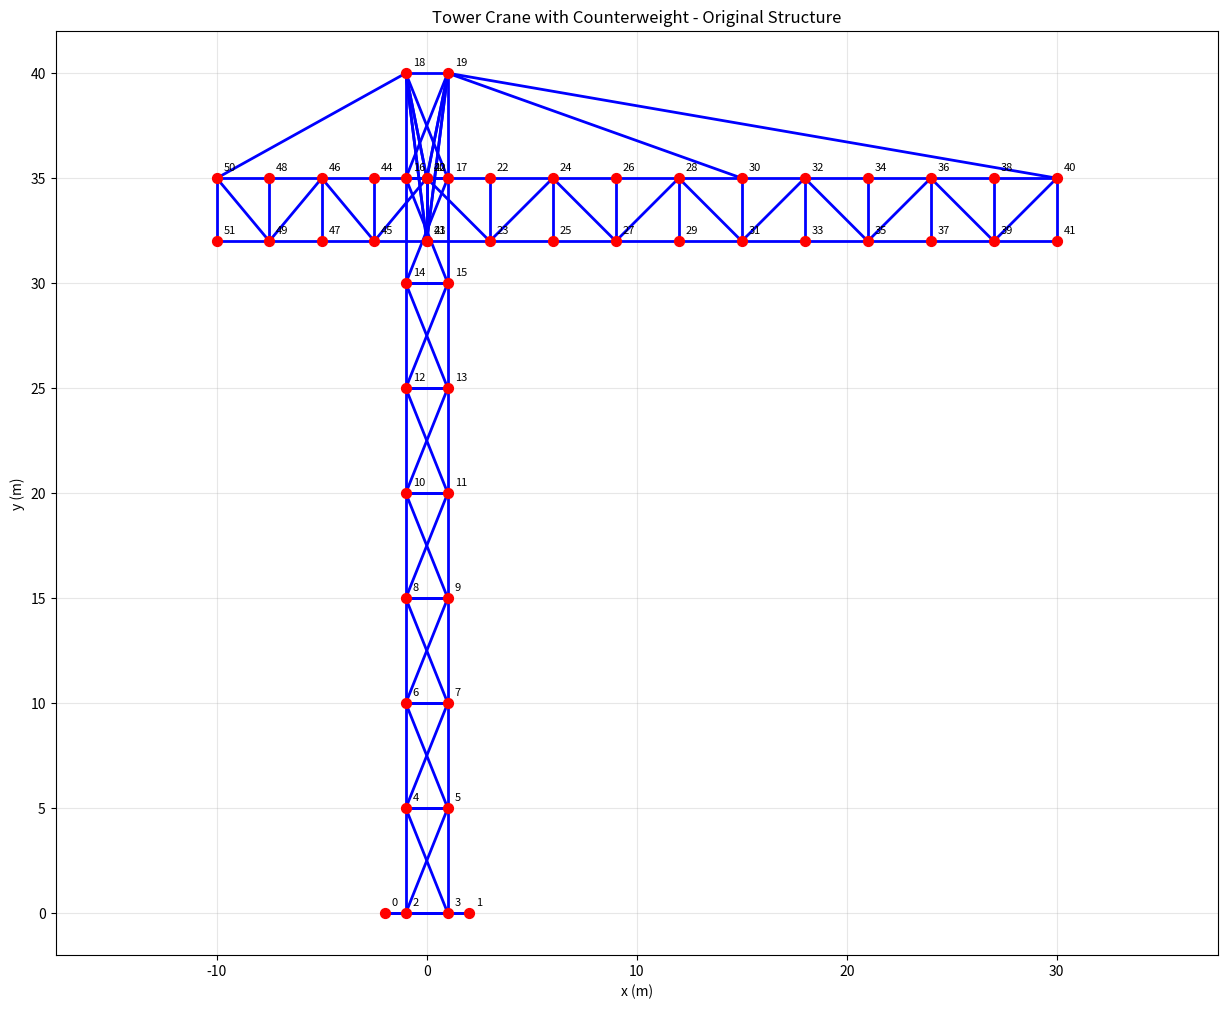
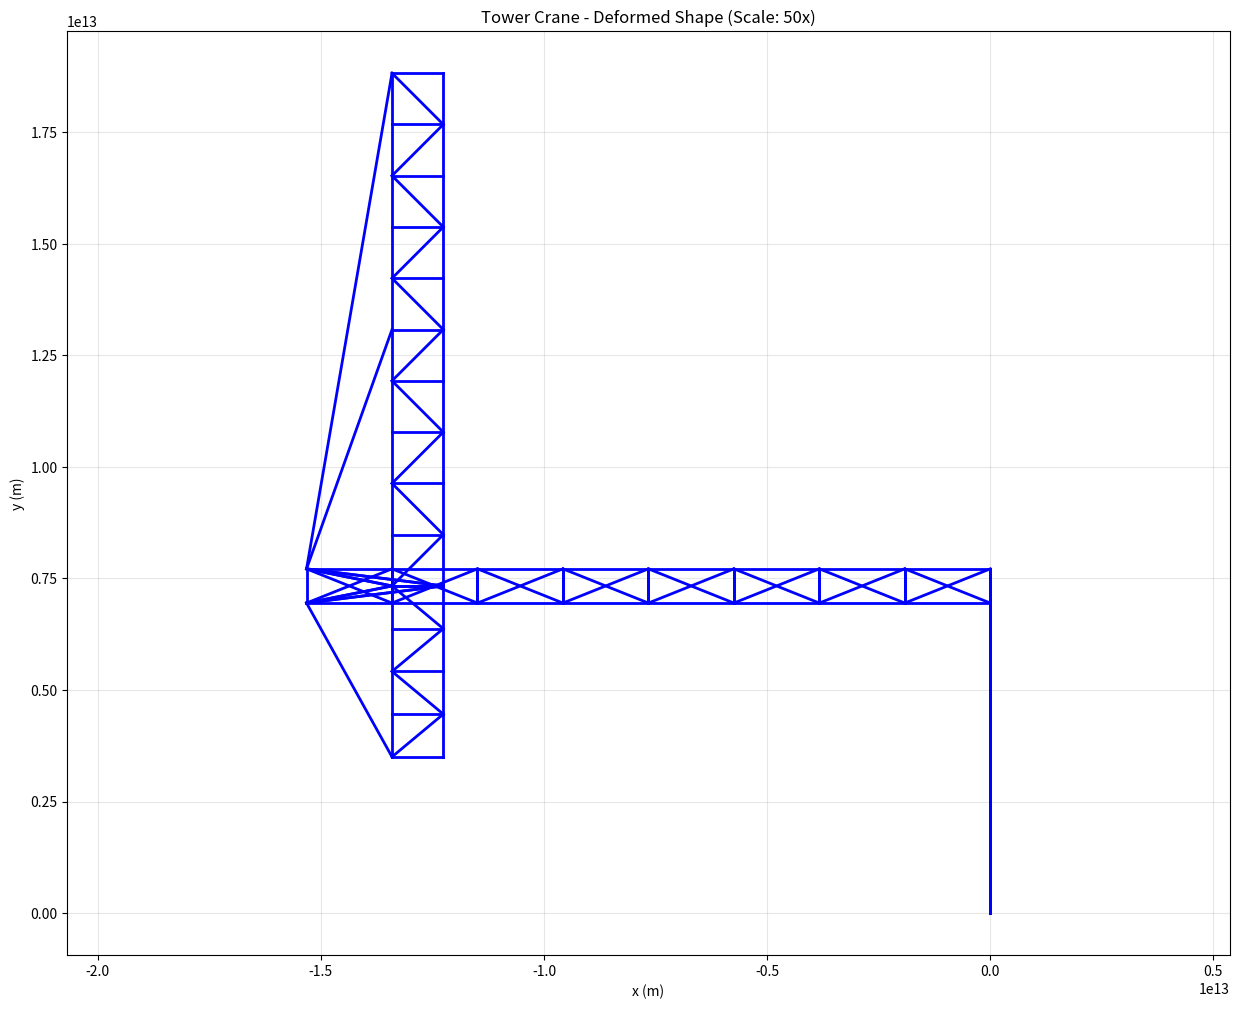
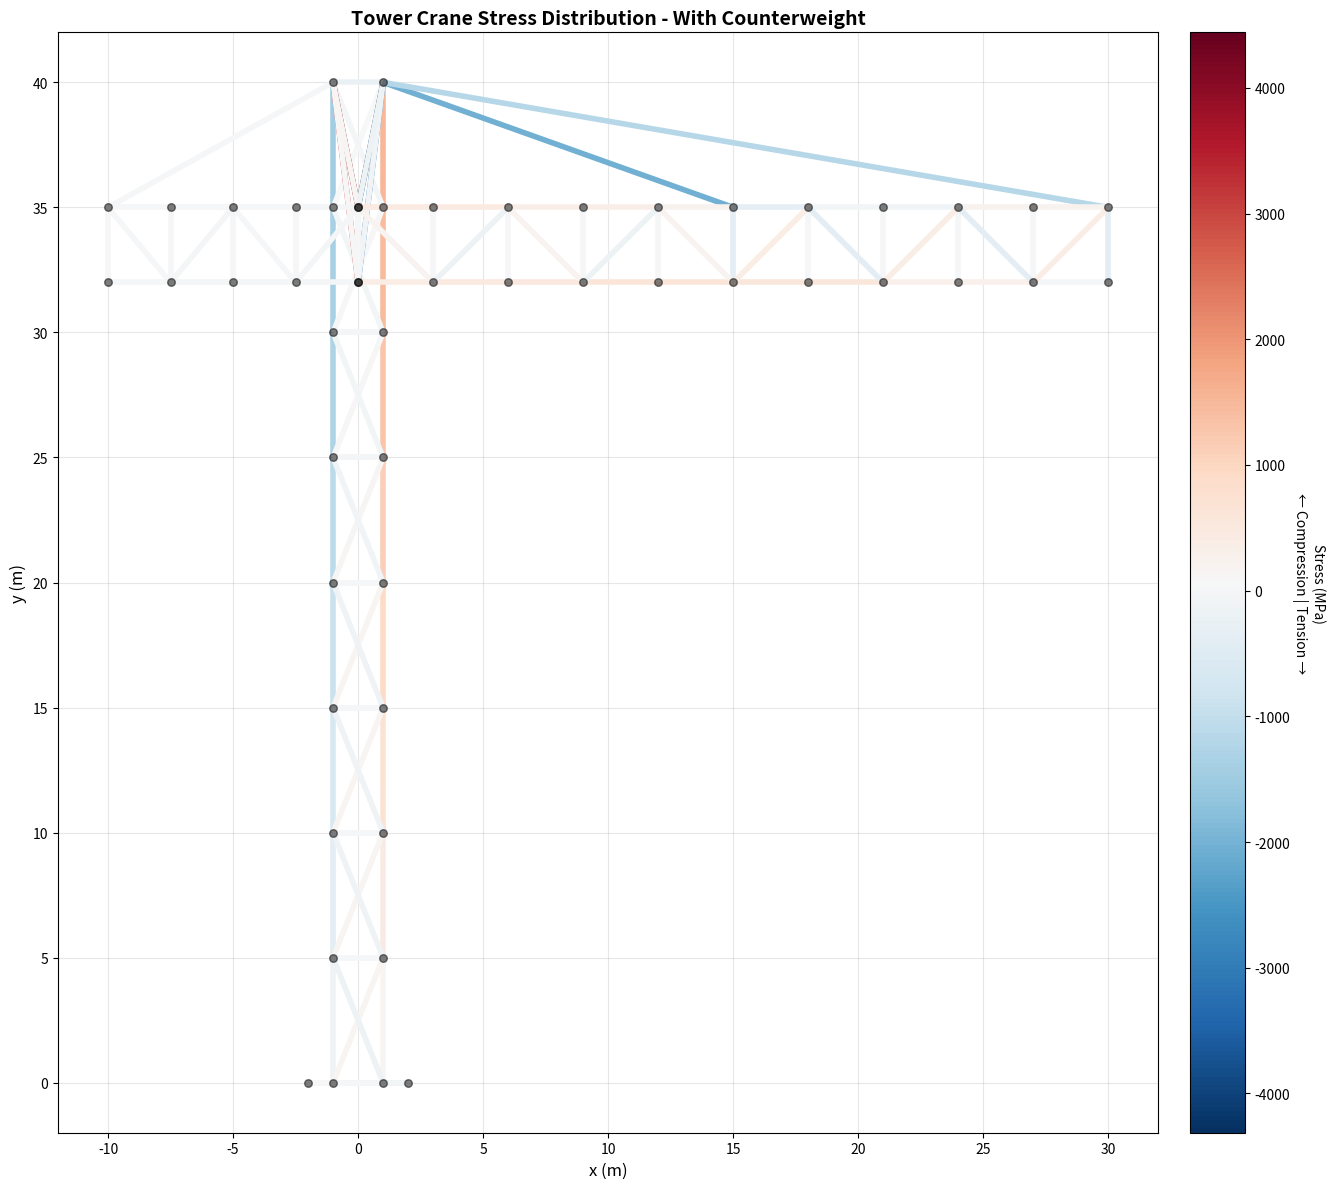

Here is the Python script that generated these plots, in order:
import numpy as np
import matplotlib.pyplot as plt
from matplotlib.collections import LineCollection
from matplotlib.colors import Normalize
import matplotlib.cm as cm

def element_stiffness(n1, n2, A, E):
    '''
    Returns Rod Elemental Stiffness Matrix in global coordinates

    Parameters:
    -----------
    n1 : array-like
        Coordinates of first node [x1, y1]
    n2 : array-like
        Coordinates of second node [x2, y2]
    A : float
        Cross-sectional area of the element
    E : float
        Young's modulus of the material

    Returns:
    --------
    k_structural : ndarray (4x4)
        Element stiffness matrix in global coordinates
        DOF order: [u1, v1, u2, v2] where u=x-displacement, v=y-displacement
    '''
    # Calculate element vector and length
    d = n2 - n1  # Element vector from node 1 to node 2
    L = np.linalg.norm(d)  # Element length

    # Check for zero-length elements to avoid division by zero
    if L < 1e-10:
        return np.zeros((4, 4), dtype=float)

    # Direction cosines (unit vector components)
    c = d[0] / L  # cos(θ) - x-direction cosine
    s = d[1] / L  # sin(θ) - y-direction cosine

    # Local element stiffness matrix (1D rod element)
    # In local coordinates: k_local = (AE/L) * [1 -1; -1 1]
    k_local = (A * E / L) * np.array([[ 1, -1],
                                      [-1,  1]], dtype=float)

    # Transformation matrix from local to global coordinates
    # T maps local displacements [u_local] to global displacements [u1, v1, u2, v2]
    T = np.array([[ c, s, 0, 0],  # Local displacement mapped to global DOFs
                  [ 0, 0, c, s]], dtype=float)

    # Transform stiffness matrix to global coordinates: K_global = T^T * K_local * T
    k_structural = np.matmul(T.T, np.matmul(k_local, T))

    return k_structural

def dof_el(nnod1, nnod2):
    '''Returns Elemental DOF for Assembly'''
    return [2*(nnod1+1)-2,2*(nnod1+1)-1,2*(nnod2+1)-2,2*(nnod2+1)-1]

def plot_truss(X, C, title="Truss Structure", scale_factor=1, show_nodes=True):
    '''Plot truss structure with optional node numbering'''
    plt.figure(figsize=(15, 12))

    # Plot elements
    for iEl in range(C.shape[0]):
        plt.plot([X[C[iEl,0],0], X[C[iEl,1],0]],
                [X[C[iEl,0],1], X[C[iEl,1],1]],
                'b-', linewidth=2)

    # Plot nodes
    if show_nodes:
        plt.scatter(X[:,0], X[:,1], c='red', s=50, zorder=5)
        for i in range(X.shape[0]):
            plt.annotate(f'{i}', (X[i,0], X[i,1]), xytext=(5,5),
                        textcoords='offset points', fontsize=8)

    plt.xlabel('x (m)')
    plt.ylabel('y (m)')
    plt.title(title)
    plt.grid(True, alpha=0.3)
    plt.axis('equal')
    plt.show()

def plot_stress_heatmap(X, C, stresses, element_areas, title="Stress Distribution Heatmap"):
    '''
    Plot truss structure with stress heatmap visualization

    Parameters:
    -----------
    X : ndarray
        Node coordinates
    C : ndarray
        Connectivity matrix
    stresses : ndarray
        Stress values for each element (Pa)
    element_areas : list
        Cross-sectional areas for each element
    title : str
        Plot title
    '''
    fig, ax = plt.subplots(figsize=(16, 12))

    # Create line segments for each element
    segments = []
    for iEl in range(C.shape[0]):
        n1, n2 = C[iEl]
        segments.append([(X[n1, 0], X[n1, 1]), (X[n2, 0], X[n2, 1])])

    # Normalize stress values for colormap
    stress_mpa = stresses / 1e6  # Convert to MPa
    norm = Normalize(vmin=np.min(stress_mpa), vmax=np.max(stress_mpa))

    # Create colormap (blue for compression, red for tension)
    cmap = cm.RdBu_r  # Reversed so red is tension, blue is compression

    # Create line collection with colors based on stress
    lc = LineCollection(segments, cmap=cmap, norm=norm, linewidths=4)
    lc.set_array(stress_mpa)

    # Add line collection to plot
    line = ax.add_collection(lc)

    # Add colorbar
    cbar = fig.colorbar(line, ax=ax, pad=0.02)
    cbar.set_label('Stress (MPa)\n← Compression | Tension →', rotation=270, labelpad=25)

    # Plot nodes
    ax.scatter(X[:, 0], X[:, 1], c='black', s=30, zorder=5, alpha=0.5)

    # Labels and formatting
    ax.set_xlabel('x (m)', fontsize=12)
    ax.set_ylabel('y (m)', fontsize=12)
    ax.set_title(title, fontsize=14, fontweight='bold')
    ax.grid(True, alpha=0.3)
    ax.set_aspect('equal')

    # Auto-scale to fit data
    ax.autoscale()

    plt.tight_layout()
    plt.show()

    # Print stress statistics
    print("\n" + "="*60)
    print("STRESS ANALYSIS SUMMARY")
    print("="*60)
    print(f"Maximum Tensile Stress:     {np.max(stress_mpa):8.2f} MPa")
    print(f"Maximum Compressive Stress: {np.min(stress_mpa):8.2f} MPa")
    print(f"Average Stress Magnitude:   {np.mean(np.abs(stress_mpa)):8.2f} MPa")
    print("="*60)

def design_tower_crane_geometry():
    '''
    Design tower crane with vertical mast, horizontal boom, and counterweight

    Returns:
    --------
    X : ndarray
        Node coordinates
    tower_base_nodes : list
        Ground anchor nodes
    tower_nodes : list
        Vertical tower nodes
    jib_top_nodes : list
        Top chord of jib (boom) nodes
    jib_bot_nodes : list
        Bottom chord of jib nodes
    counterwt_top_nodes : list
        Top chord of counterweight arm nodes
    counterwt_bot_nodes : list
        Bottom chord of counterweight arm nodes
    '''

    # Design parameters
    tower_height = 40.0      # m - vertical mast height
    jib_length = 30.0        # m - main boom length
    counterwt_length = 10.0  # m - counterweight arm length
    truss_depth = 3.0        # m - depth of horizontal trusses
    crane_drop = 8.0         # m - how far below tower top the crane arms sit

    n_tower_segments = 8     # Number of segments in tower
    n_jib_segments = 10      # Number of segments in jib
    n_counterwt_segments = 4 # Number of segments in counterweight arm

    # Tower base width for stability
    base_width = 4.0  # m

    node_list = []
    node_idx = 0

    # Ground base nodes (4 corners for stability)
    ground_base_nodes = []
    base_positions = [
        [-base_width/2, 0],
        [base_width/2, 0],
        [base_width/2, 0],
        [-base_width/2, 0]
    ]
    for pos in base_positions[:2]:  # Only use 2 for simplicity
        node_list.append(pos)
        ground_base_nodes.append(node_idx)
        node_idx += 1

    # Vertical tower nodes (creating a truss tower)
    tower_heights = np.linspace(0, tower_height, n_tower_segments + 1)
    tower_left_nodes = []
    tower_right_nodes = []
    tower_width = 2.0  # m - tower width

    for h in tower_heights:
        # Left side of tower
        node_list.append([-tower_width/2, h])
        tower_left_nodes.append(node_idx)
        node_idx += 1

        # Right side of tower
        node_list.append([tower_width/2, h])
        tower_right_nodes.append(node_idx)
        node_idx += 1

    # Top of tower - connection point for boom
    tower_top_y = tower_height
    tower_center = 0.0
    crane_height = tower_height - crane_drop  # Height where crane arms are positioned

    # JIB (boom) - extends horizontally from tower, below tower top
    jib_x = np.linspace(tower_center, jib_length, n_jib_segments + 1)
    jib_top_nodes = []
    jib_bot_nodes = []

    for x in jib_x:
        # Top chord
        node_list.append([x, crane_height + truss_depth])
        jib_top_nodes.append(node_idx)
        node_idx += 1

        # Bottom chord
        node_list.append([x, crane_height])
        jib_bot_nodes.append(node_idx)
        node_idx += 1

    # COUNTERWEIGHT ARM - extends in opposite direction
    counterwt_x = np.linspace(tower_center, -counterwt_length, n_counterwt_segments + 1)
    counterwt_top_nodes = []
    counterwt_bot_nodes = []

    for x in counterwt_x:
        # Top chord
        node_list.append([x, crane_height + truss_depth])
        counterwt_top_nodes.append(node_idx)
        node_idx += 1

        # Bottom chord
        node_list.append([x, crane_height])
        counterwt_bot_nodes.append(node_idx)
        node_idx += 1

    X = np.array(node_list, dtype=float)

    return (X, ground_base_nodes, tower_left_nodes, tower_right_nodes,
            jib_top_nodes, jib_bot_nodes, counterwt_top_nodes, counterwt_bot_nodes)

def create_tower_crane_connectivity(ground_base_nodes, tower_left_nodes, tower_right_nodes,
                                   jib_top_nodes, jib_bot_nodes,
                                   counterwt_top_nodes, counterwt_bot_nodes):
    '''Create element connectivity matrix for tower crane'''

    elements = []

    # Ground anchors to tower base
    elements.append([ground_base_nodes[0], tower_left_nodes[0]])
    elements.append([ground_base_nodes[1], tower_right_nodes[0]])
    elements.append([ground_base_nodes[0], tower_right_nodes[0]])
    elements.append([ground_base_nodes[1], tower_left_nodes[0]])

    # Vertical tower structure
    for i in range(len(tower_left_nodes) - 1):
        # Left vertical members
        elements.append([tower_left_nodes[i], tower_left_nodes[i+1]])
        # Right vertical members
        elements.append([tower_right_nodes[i], tower_right_nodes[i+1]])
        # Horizontal cross-bracing
        elements.append([tower_left_nodes[i], tower_right_nodes[i]])
        elements.append([tower_left_nodes[i+1], tower_right_nodes[i+1]])
        # Diagonal bracing (X-pattern)
        elements.append([tower_left_nodes[i], tower_right_nodes[i+1]])
        elements.append([tower_right_nodes[i], tower_left_nodes[i+1]])

    # Tower top nodes for cable connections
    tower_top_left = tower_left_nodes[-1]
    tower_top_right = tower_right_nodes[-1]

    # Connect tower to crane arms at base (near tower)
    elements.append([tower_top_left, jib_bot_nodes[0]])
    elements.append([tower_top_right, jib_bot_nodes[0]])
    elements.append([tower_top_left, jib_top_nodes[0]])
    elements.append([tower_top_right, jib_top_nodes[0]])

    elements.append([tower_top_left, counterwt_bot_nodes[0]])
    elements.append([tower_top_right, counterwt_bot_nodes[0]])
    elements.append([tower_top_left, counterwt_top_nodes[0]])
    elements.append([tower_top_right, counterwt_top_nodes[0]])

    # SUPPORT CABLES from tower top to jib (multiple points for support)
    # Adjust these lists to control number of cables:
    # More cables = more support but more complex
    # Fewer cables = simpler but less support
    jib_cable_points = [len(jib_top_nodes)//2, -1]  # Only cable to tip: [-1]
                              # Two cables: [len(jib_top_nodes)//2, -1]
                              # Three cables: [len(jib_top_nodes)//3, 2*len(jib_top_nodes)//3, -1]

    for cable_idx in jib_cable_points:
        elements.append([tower_top_right, jib_top_nodes[cable_idx]])


    # SUPPORT CABLES from tower top to counterweight arm
    counterwt_cable_points = [-1]  # Only cable to tip: [-1]
                                    # Two cables: [len(counterwt_top_nodes)//2, -1]

    for cable_idx in counterwt_cable_points:
        elements.append([tower_top_left, counterwt_top_nodes[cable_idx]])

    # JIB top chord
    for i in range(len(jib_top_nodes) - 1):
        elements.append([jib_top_nodes[i], jib_top_nodes[i+1]])

    # JIB bottom chord
    for i in range(len(jib_bot_nodes) - 1):
        elements.append([jib_bot_nodes[i], jib_bot_nodes[i+1]])

    # JIB vertical members
    for i in range(len(jib_top_nodes)):
        elements.append([jib_top_nodes[i], jib_bot_nodes[i]])

    # JIB diagonal bracing
    for i in range(len(jib_top_nodes) - 1):
        if i % 2 == 0:
            elements.append([jib_top_nodes[i], jib_bot_nodes[i+1]])
        else:
            elements.append([jib_bot_nodes[i], jib_top_nodes[i+1]])

    # COUNTERWEIGHT ARM top chord
    for i in range(len(counterwt_top_nodes) - 1):
        elements.append([counterwt_top_nodes[i], counterwt_top_nodes[i+1]])

    # COUNTERWEIGHT ARM bottom chord
    for i in range(len(counterwt_bot_nodes) - 1):
        elements.append([counterwt_bot_nodes[i], counterwt_bot_nodes[i+1]])

    # COUNTERWEIGHT ARM vertical members
    for i in range(len(counterwt_top_nodes)):
        elements.append([counterwt_top_nodes[i], counterwt_bot_nodes[i]])

    # COUNTERWEIGHT ARM diagonal bracing
    for i in range(len(counterwt_top_nodes) - 1):
        if i % 2 == 0:
            elements.append([counterwt_top_nodes[i], counterwt_bot_nodes[i+1]])
        else:
            elements.append([counterwt_bot_nodes[i], counterwt_top_nodes[i+1]])

    return np.array(elements, dtype=int)

def tower_crane_simulation():
    '''Main tower crane simulation function'''

    print("="*70)
    print("TOWER CRANE WITH COUNTERWEIGHT - STRUCTURAL ANALYSIS")
    print("="*70)

    # Create geometry
    (X, ground_base_nodes, tower_left_nodes, tower_right_nodes,
     jib_top_nodes, jib_bot_nodes, counterwt_top_nodes, counterwt_bot_nodes) = design_tower_crane_geometry()

    C = create_tower_crane_connectivity(ground_base_nodes, tower_left_nodes, tower_right_nodes,
                                       jib_top_nodes, jib_bot_nodes,
                                       counterwt_top_nodes, counterwt_bot_nodes)

    print(f"Structure created with {X.shape[0]} nodes and {C.shape[0]} elements")
    print(f"Tower height: 40m")
    print(f"Jib length: 30m")
    print(f"Counterweight arm: 10m")
    print(f"Crane arms positioned 8m below tower top")
    print(f"Support cables connect tower top to crane arms")

    # Plot original structure
    plot_truss(X, C, "Tower Crane with Counterweight - Original Structure", show_nodes=True)

    # Material and section properties
    E = 200e9  # Steel Young's modulus (Pa)
    A_tower = 0.02  # Tower members - larger cross-section (m²)
    A_main = 0.01  # Main structural members (m²)
    A_secondary = 0.005  # Secondary/bracing members (m²)
    A_cable = 0.003  # Support cables - smaller cross-section (m²)

    # Boundary conditions - fix ground base nodes
    n_nodes = X.shape[0]
    bc = np.full((n_nodes, 2), False)
    for node in ground_base_nodes:
        bc[node, :] = True  # Fixed support at ground

    # Loads
    loads = np.zeros([n_nodes, 2], float)

    # Load at jib tip (crane lifting load)
    # In a real crane, the load hangs from the bottom chord (trolley with hook)
    jib_load = 1000000  # N (100 kN)
    loads[jib_bot_nodes[-1], 1] = -jib_load  # Load hangs from bottom chord only

    # Counterweight (simulates heavy concrete blocks)
    # Counterweight sits on top of the counterweight arm platform
    counterweight = 0  # N (150 kN) - balances the jib load
    loads[counterwt_bot_nodes[-1], 1] = -counterweight  # Weight on bottom chord

    # Self-weight approximation
    for node in jib_top_nodes + jib_bot_nodes:
        loads[node, 1] -= 500  # Jib self-weight
    for node in counterwt_top_nodes + counterwt_bot_nodes:
        loads[node, 1] -= 500  # Counterweight arm self-weight
    for node in tower_left_nodes + tower_right_nodes:
        loads[node, 1] -= 800  # Tower self-weight

    print(f"\nApplied jib load: {jib_load/1000:.0f} kN")
    print(f"Counterweight: {counterweight/1000:.0f} kN")

    # Prepare for FE analysis
    bc_mask = bc.reshape(1, 2*n_nodes).ravel()
    load_vector = loads.reshape(1, 2*n_nodes).ravel()[~bc_mask]

    # Assembly global stiffness matrix
    k_global = np.zeros([2*n_nodes, 2*n_nodes], float)

    n_tower_elements = len(tower_left_nodes) - 1
    element_type_list = []

    # Get tower top nodes for cable identification
    tower_top_left = tower_left_nodes[-1]
    tower_top_right = tower_right_nodes[-1]

    for iEl in range(C.shape[0]):
        # Determine element type for cross-section assignment
        n1, n2 = C[iEl]

        # Tower elements get largest cross-section
        if n1 in tower_left_nodes + tower_right_nodes and n2 in tower_left_nodes + tower_right_nodes:
            A = A_tower
            element_type_list.append('tower')
        # Main chords
        elif ((n1 in jib_top_nodes and n2 in jib_top_nodes) or
              (n1 in jib_bot_nodes and n2 in jib_bot_nodes) or
              (n1 in counterwt_top_nodes and n2 in counterwt_top_nodes) or
              (n1 in counterwt_bot_nodes and n2 in counterwt_bot_nodes)):
            A = A_main
            element_type_list.append('main')
        # Support cables from tower top to crane arms
        elif ((n1 in [tower_top_left, tower_top_right] and n2 in jib_top_nodes + counterwt_top_nodes) or
              (n2 in [tower_top_left, tower_top_right] and n1 in jib_top_nodes + counterwt_top_nodes)):
            A = A_cable
            element_type_list.append('cable')
        else:
            A = A_secondary
            element_type_list.append('secondary')

        dof = dof_el(C[iEl,0], C[iEl,1])
        k_elemental = element_stiffness(X[C[iEl,0],:], X[C[iEl,1],:], A, E)
        k_global[np.ix_(dof, dof)] += k_elemental

    # Solve system
    k_reduced = k_global[~bc_mask][:, ~bc_mask]
    displacements = np.zeros([2*n_nodes], float)
    displacements[~bc_mask] = np.linalg.solve(k_reduced, load_vector)

    # Reshape displacements
    D = displacements.reshape(n_nodes, 2)

    print(f"\nMaximum displacement: {np.max(np.abs(D)):.4f} m")
    print(f"Jib tip deflection: {D[jib_bot_nodes[-1], 1]:.4f} m")
    print(f"Tower top deflection: {np.max(np.abs(D[tower_left_nodes[-1]])):.4f} m")

    # Debug: Check for any extreme displacements
    if np.max(np.abs(D)) > 100:
        print("\n⚠ WARNING: Displacements are extremely large!")
        print("This might indicate a structural instability or calculation error.")

    # Plot deformed shape
    scale_factor = 50
    plot_truss(X + D * scale_factor, C,
              f"Tower Crane - Deformed Shape (Scale: {scale_factor}x)",
              show_nodes=False)

    # Calculate member forces and stresses
    print("\n" + "="*70)
    print("MEMBER FORCE ANALYSIS")
    print("="*70)

    max_tension = 0
    max_compression = 0
    element_forces = np.zeros(C.shape[0])
    element_stresses = np.zeros(C.shape[0])
    element_areas = []

    for iEl in range(C.shape[0]):
        n1, n2 = C[iEl]
        d_el = np.concatenate([D[n1], D[n2]])

        # Get element cross-section
        if element_type_list[iEl] == 'tower':
            A = A_tower
        elif element_type_list[iEl] == 'main':
            A = A_main
        elif element_type_list[iEl] == 'cable':
            A = A_cable
        else:
            A = A_secondary

        element_areas.append(A)

        # Calculate element force
        k_el = element_stiffness(X[n1], X[n2], A, E)
        f_el = k_el @ d_el

        # Calculate axial force
        d_vec = X[n2] - X[n1]
        L = np.linalg.norm(d_vec)
        e = d_vec / L
        axial_force = -np.dot([f_el[2] - f_el[0], f_el[3] - f_el[1]], e)

        # Calculate stress
        stress = axial_force / A

        element_forces[iEl] = axial_force
        element_stresses[iEl] = stress

        if axial_force > max_tension:
            max_tension = axial_force
        if axial_force < max_compression:
            max_compression = axial_force

    print(f"\nMaximum Tension:     {max_tension/1000:8.1f} kN")
    print(f"Maximum Compression: {max_compression/1000:8.1f} kN")

    # Safety analysis
    yield_strength = 250e6  # Pa (typical steel)
    safety_factor = 2.5

    max_stress_tension = max_tension / A_tower
    max_stress_compression = abs(max_compression) / A_tower

    print(f"\n" + "="*70)
    print("STRUCTURAL SAFETY ANALYSIS")
    print("="*70)
    print(f"Max tensile stress:     {max_stress_tension/1e6:.1f} MPa")
    print(f"Max compressive stress: {max_stress_compression/1e6:.1f} MPa")
    print(f"Allowable stress:       {yield_strength/safety_factor/1e6:.1f} MPa")

    if max_stress_tension < yield_strength/safety_factor and max_stress_compression < yield_strength/safety_factor:
        print("\n✓ Structure is SAFE under applied loads")
    else:
        print("\n✗ WARNING: Structure may be OVERSTRESSED")
        print("  Recommendation: Increase member sizes or reduce loads")

    # Plot stress heatmap
    plot_stress_heatmap(X, C, element_stresses, element_areas,
                       title="Tower Crane Stress Distribution - With Counterweight")

    print("\n" + "="*70)

    return X, C, D, loads

if __name__ == "__main__":
    tower_crane_simulation()
